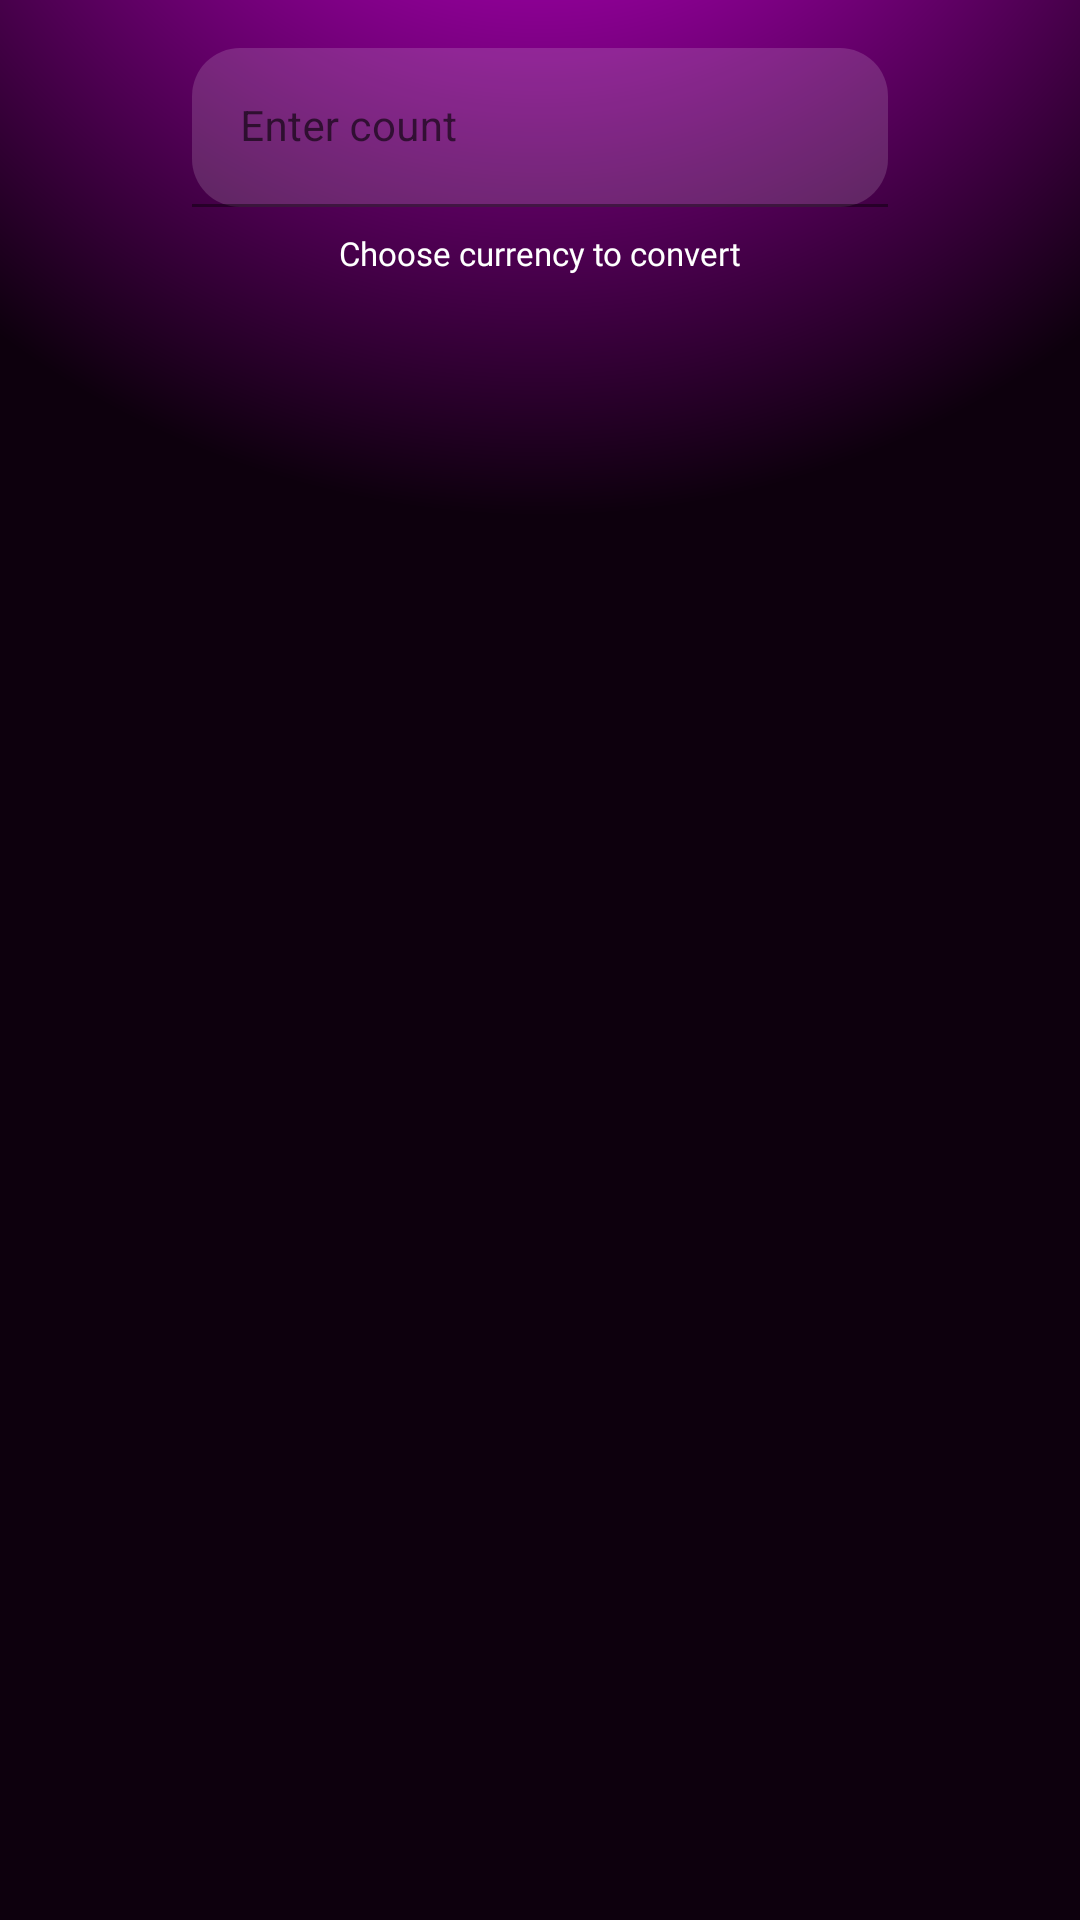

The Android layout XML behind this screen, and the referenced resources:
<!-- AndroidManifest.xml: application theme Theme.VKurrency -->
<!-- res/layout/fragment_currency.xml -->
<?xml version="1.0" encoding="utf-8"?>
<androidx.constraintlayout.widget.ConstraintLayout xmlns:android="http://schemas.android.com/apk/res/android"
    xmlns:app="http://schemas.android.com/apk/res-auto"
    xmlns:tools="http://schemas.android.com/tools"
    android:layout_width="match_parent"
    android:layout_height="match_parent"
    android:background="@drawable/background_style"
    tools:context=".ui.currencyFragment.CurrencyFragment">

    <com.google.android.material.textfield.TextInputLayout
        android:id="@+id/text_input_count"
        android:layout_width="match_parent"
        android:layout_height="wrap_content"
        android:layout_marginStart="64dp"
        android:layout_marginTop="16dp"
        android:layout_marginEnd="64dp"
        android:hint="Enter count"
        app:layout_constraintEnd_toEndOf="parent"
        app:layout_constraintStart_toStartOf="parent"
        app:layout_constraintTop_toTopOf="parent">

        <com.google.android.material.textfield.TextInputEditText
            android:id="@+id/count_value"
            android:layout_width="match_parent"
            android:layout_height="wrap_content"
            android:background="@drawable/edit_text_background_style"
            android:inputType="numberDecimal"
            android:textColor="@color/white"
            android:textSize="14sp" />

    </com.google.android.material.textfield.TextInputLayout>

    <TextView
        android:id="@+id/spinner_description"
        android:layout_width="wrap_content"
        android:layout_height="wrap_content"
        android:fontFamily="@font/andika"
        android:text="Choose currency to convert"
        android:layout_marginTop="8dp"
        android:textColor="@color/white"
        android:textSize="11sp"
        app:layout_constraintEnd_toEndOf="@+id/currency_codes"
        app:layout_constraintStart_toStartOf="@+id/currency_codes"
        app:layout_constraintTop_toBottomOf="@+id/text_input_count" />

    <Spinner
        android:id="@+id/currency_codes"
        style="@style/Widget.Spinner"
        android:layout_width="100dp"
        android:layout_height="wrap_content"
        android:spinnerMode="dropdown"
        app:layout_constraintEnd_toEndOf="@+id/text_input_count"
        app:layout_constraintStart_toStartOf="@+id/text_input_count"
        app:layout_constraintTop_toBottomOf="@+id/spinner_description" />

</androidx.constraintlayout.widget.ConstraintLayout>
<!-- resources referenced by this layout -->
<resources>
  <color name="white">#FFFFFFFF</color>
  <!-- drawable background_style (drawable) -->
  <?xml version="1.0" encoding="utf-8"?>
  <shape xmlns:android="http://schemas.android.com/apk/res/android">
  
      <gradient
          android:centerY="-0.2"
          android:startColor="@color/purple"
          android:endColor="@color/black_purple"
          android:gradientRadius="300dp"
          android:type="radial" />
  
  </shape>
  <!-- drawable edit_text_background_style (drawable) -->
  <?xml version="1.0" encoding="utf-8"?>
  <shape xmlns:android="http://schemas.android.com/apk/res/android">
  
      <corners android:radius="16dp"/>
      <solid android:color="@color/transparent_white"/>
  
  </shape>
  <style name="Widget.Spinner" parent="android:Widget">
          <item name="android:background">@drawable/button_dropdown</item>
          <item name="android:clickable">true</item>
      </style>
  <style name="Theme.VKurrency" parent="Theme.MaterialComponents.DayNight.DarkActionBar">
          
          <item name="colorPrimary">@color/purple_500</item>
          <item name="colorPrimaryVariant">@color/purple_700</item>
          <item name="colorOnPrimary">@color/white</item>
          
          <item name="colorSecondary">@color/teal_200</item>
          <item name="colorSecondaryVariant">@color/teal_700</item>
          <item name="colorOnSecondary">@color/purple</item>
          
          <item name="android:statusBarColor">@color/black_purple</item>
  
          <item name="android:spinnerStyle">@style/Widget.Spinner</item>
      </style>
  <color name="purple">#E800F5</color>
  <color name="black_purple">#0D000D</color>
  <color name="transparent_white">#26FFFFFF</color>
  <!-- drawable button_dropdown (drawable) -->
  <?xml version="1.0" encoding="utf-8"?>
  <selector xmlns:android="http://schemas.android.com/apk/res/android">
  
      <item
          android:state_window_focused="false" android:state_enabled="true"
          android:drawable="@drawable/button_dropdown_normal" />
      <item
          android:state_window_focused="false" android:state_enabled="false"
          android:drawable="@drawable/button_dropdown_normal" />
      <item
          android:state_pressed="true"
          android:drawable="@drawable/button_dropdown_pressed" />
      <item
          android:state_focused="true" android:state_enabled="true"
          android:drawable="@drawable/button_dropdown_selected" />
      <item
          android:state_enabled="true"
          android:drawable="@drawable/button_dropdown_normal" />
      <item
          android:state_focused="true"
          android:drawable="@drawable/button_dropdown_selected" />
      <item
          android:drawable="@drawable/button_dropdown_normal" />
  
  </selector>
  <color name="purple_500">#FFFFFFFF</color>
  <color name="purple_700">#FF3700B3</color>
  <color name="teal_200">#FF03DAC5</color>
  <color name="teal_700">#FF018786</color>
  <!-- drawable button_dropdown_selected (drawable) -->
  <?xml version="1.0" encoding="utf-8"?>
  <shape xmlns:android="http://schemas.android.com/apk/res/android">
  
      <solid android:color="@color/transparent_white" />
  
      <corners android:radius="16dp"/>
  
  </shape>
</resources>
